Run: headless pygame with SDL's dummy video driver; simulated clock (each Clock.tick advances the game by its frame time, no real sleeping); random seed 0; keys injected as events and as key.get_pressed() state; no mouse input.
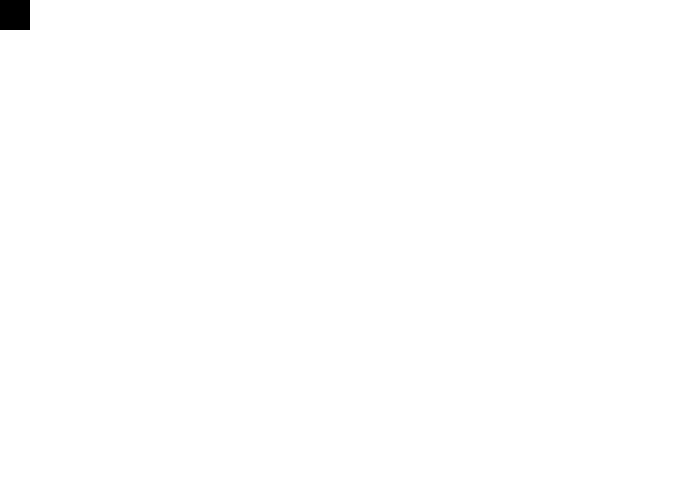
Frame 1 of 4 · flips 1–60 · no input
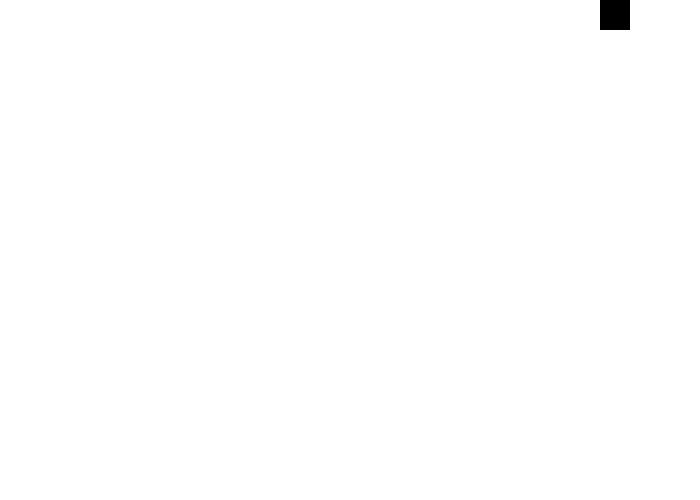
Frame 2 of 4 · flips 61–180 · tapped SPACE, RETURN · held RIGHT (→), D
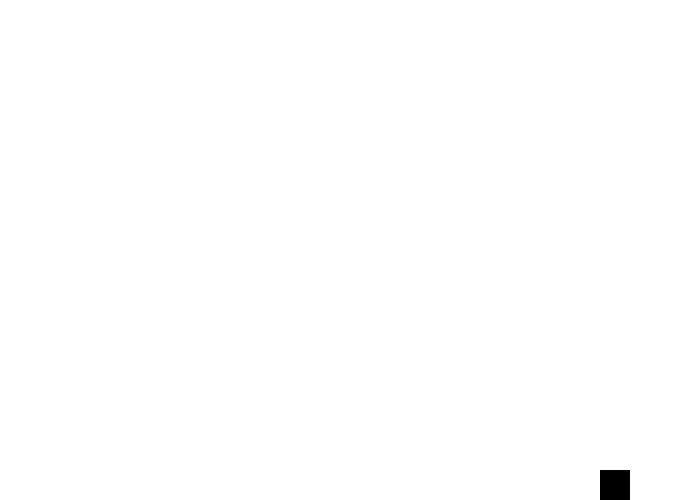
Frame 3 of 4 · flips 181–300 · held DOWN (↓), S
Frame 4 of 4 · flips 301–420 · held LEFT (←), A, UP (↑), W · screen same as frame 1, image omitted

The pygame program that drew these frames:

import pygame
import random
pygame.init()

#Keyboard Constants
from pygame.locals import (
    K_UP,
    K_DOWN,
    K_LEFT,
    K_RIGHT,
    K_ESCAPE,
    KEYDOWN,
    QUIT,
)
#Constants
WHITE=(255,255,255)
BLACK=(0,0,0)
SCREEN_WIDTH = 700
SCREEN_HEIGHT = 500

class Player(pygame.sprite.Sprite):
    def __init__(self):
        super(Player,self).__init__()
        self.surface = pygame.Surface((30,30))
        self.surface.fill(BLACK)
        self.rect = self.surface.get_rect()

    def update_position(self, input_dict):
        if input_dict[K_UP]:
            self.rect.move_ip(0,-5)
        if input_dict[K_DOWN]:
            self.rect.move_ip(0,5)
        if input_dict[K_LEFT]:
            self.rect.move_ip(-5,0)
        if input_dict[K_RIGHT]:
            self.rect.move_ip(5,0)

        self.mantain_boundaries()

    def mantain_boundaries(self):
        if self.rect.left < 0:
            self.rect.left = 0
        if self.rect.right > SCREEN_WIDTH:
            self.rect.right = SCREEN_WIDTH
        if self.rect.bottom > SCREEN_HEIGHT:
            self.rect.bottom = SCREEN_HEIGHT 
        if self.rect.top < 0:
            self.rect.top = 0


class Enemy(pygame.sprite.Sprite):
    def __init__(self):
        super(Enemy,self).__init__()
        self.surface = pygame.surface.Surface((20,20))
        self.surface.fill(BLACK)
        self.rect = self.surface.get_rect(
            center=( random.randint(SCREEN_WIDTH + 20, SCREEN_WIDTH + 100),
                     random.randint(0, SCREEN_HEIGHT)
                    )
        )

        self.speed = random.randint(5,20)
    
    def update(self):
        self.rect.move_ip((-self.speed, 0))
        
        if self.rect.left < 0:
            self.kill()


#New event
ADD_ENEMY = pygame.USEREVENT + 1
pygame.time.set_timer(ADD_ENEMY, 100)

#Clock set
clock = pygame.time.Clock()

#Program start
screen = pygame.display.set_mode((SCREEN_WIDTH, SCREEN_HEIGHT))
screen.fill(WHITE)

player = Player()
enemies = pygame.sprite.Group()
all_sprites = pygame.sprite.Group()
all_sprites.add(player)

running = True
while running:
    for event in pygame.event.get():
        if event.type == KEYDOWN:
            if event.key == K_ESCAPE:
                running = False
        elif event.type == QUIT:
                running = False

        elif event.type == ADD_ENEMY:
            new_enemy = Enemy()
            all_sprites.add(new_enemy)
            enemies.add(new_enemy)
    
    pressed_keys = pygame.key.get_pressed()
    player.update_position(pressed_keys)
    enemies.update()

    screen.fill(WHITE)
    for entity in all_sprites:
        screen.blit(entity.surface, entity.rect)

    #Lastly, in case a player collide with any enemy
    if pygame.sprite.spritecollideany(player, enemies):
        player.kill()
        running = False

    
    pygame.display.flip()
    clock.tick(30)
    

pygame.quit()
